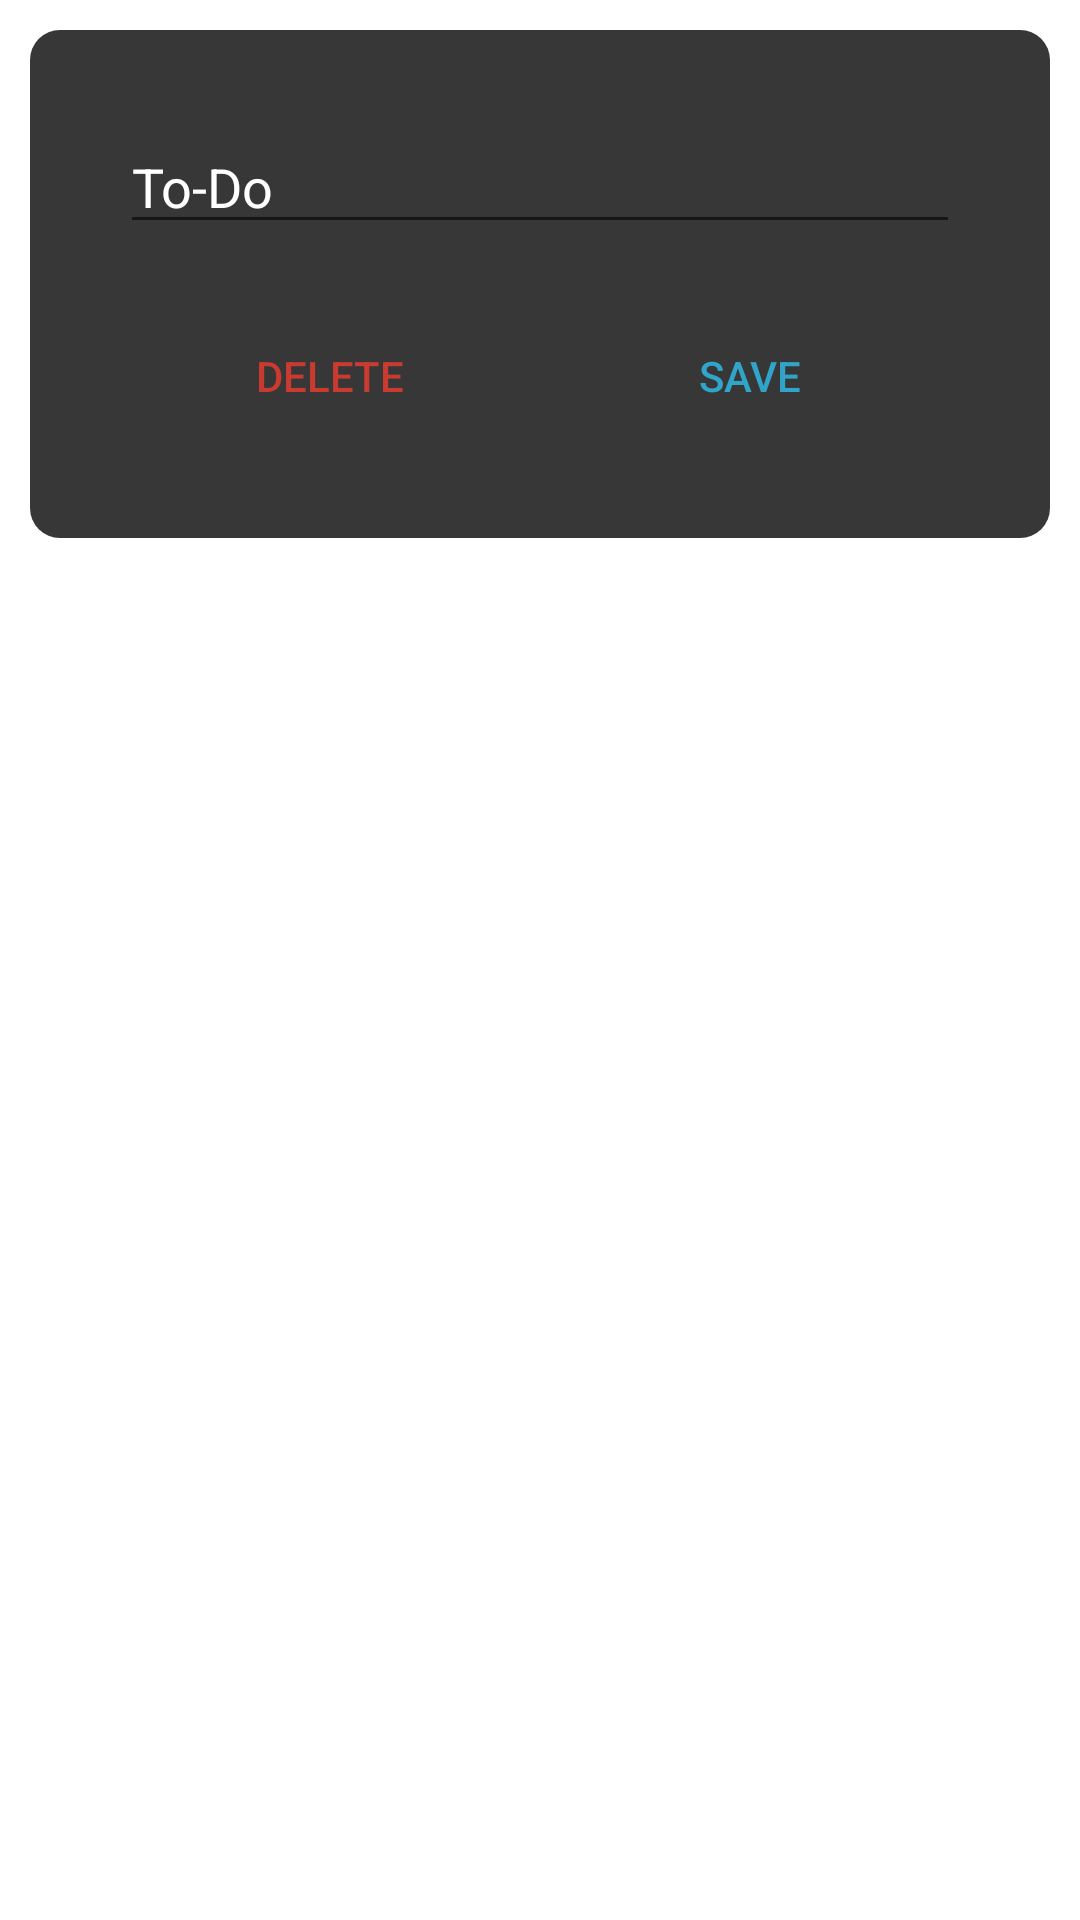

Here is an Android app screen rendered from its layout file. Give the layout XML and the strings, colors and styles it references.
<!-- AndroidManifest.xml: application theme Theme.ToDoList -->
<!-- res/layout/popup_edit_todolist.xml -->
<?xml version="1.0" encoding="utf-8"?>
<LinearLayout xmlns:android="http://schemas.android.com/apk/res/android"
    xmlns:app="http://schemas.android.com/apk/res-auto"
    xmlns:tools="http://schemas.android.com/tools"
    android:layout_width="match_parent"
    android:layout_height="match_parent"
    android:orientation="vertical"
    android:padding="10dp"
    tools:context=".MainActivity">

    <LinearLayout
        android:layout_width="match_parent"
        android:layout_height="wrap_content"
        android:background="@drawable/background"
        android:orientation="vertical"
        android:padding="30dp">

        <RelativeLayout
            android:layout_width="match_parent"
            android:layout_height="wrap_content">

            <ImageButton
                android:id="@+id/btn_close"
                android:layout_width="wrap_content"
                android:layout_height="wrap_content"
                android:layout_alignParentRight="true"
                android:background="@drawable/circular_button"
                android:src="@drawable/ic_baseline_close_24" />
        </RelativeLayout>

        <EditText
            android:id="@+id/edt_todo"
            android:layout_width="match_parent"
            android:layout_height="wrap_content"
            android:hint="To-Do"
            android:textColor="@color/white"
            android:textColorHint="@color/white" />

        <LinearLayout
            android:layout_width="match_parent"
            android:layout_height="match_parent"
            android:orientation="horizontal">

            <Button
                android:id="@+id/btn_delete"
                android:layout_width="match_parent"
                android:layout_height="match_parent"
                android:layout_marginTop="20dp"
                android:layout_weight="1"
                android:background="@android:color/transparent"
                android:onClick="addData"
                android:text="DELETE"
                android:textColor="@color/redCustom" />

            <Button
                android:id="@+id/btn_save"
                android:layout_width="match_parent"
                android:layout_height="match_parent"
                android:layout_marginTop="20dp"
                android:layout_weight="1"
                android:background="@android:color/transparent"
                android:onClick="addData"
                android:text="SAVE"
                android:textColor="@color/cyan" />
        </LinearLayout>
    </LinearLayout>
</LinearLayout>
<!-- resources referenced by this layout -->
<resources>
  <color name="cyan">#FF31A4C9</color>
  <color name="redCustom">#FFC93A31</color>
  <color name="white">#FFFFFFFF</color>
  <!-- drawable background (drawable) -->
  <?xml version="1.0" encoding="utf-8"?>
  <shape xmlns:android="http://schemas.android.com/apk/res/android">
      <solid android:color="@color/blackCustom"/>
  
      <corners android:radius="10dp"/>
      <padding android:left="0dp" android:top="0dp" android:right="0dp" android:bottom="0dp" />
  </shape>
  <style name="Theme.ToDoList" parent="Theme.MaterialComponents.DayNight.NoActionBar">
          
          <item name="colorPrimary">@color/cyan</item>
          <item name="colorPrimaryVariant">@color/cyan</item>
          <item name="colorOnPrimary">@color/white</item>
          
          <item name="colorSecondary">@color/teal_200</item>
          <item name="colorSecondaryVariant">@color/teal_700</item>
          <item name="colorOnSecondary">@color/white</item>
          
          <item name="android:statusBarColor" tools:targetApi="l">
              ?attr/colorPrimaryVariant
          </item>
          
      </style>
  <color name="blackCustom">#FF373737</color>
  <color name="teal_200">#FF03DAC5</color>
  <color name="teal_700">#FF018786</color>
</resources>
